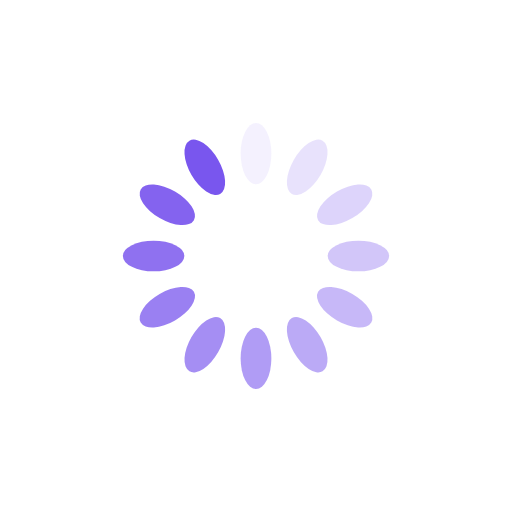
t = 0.00 s
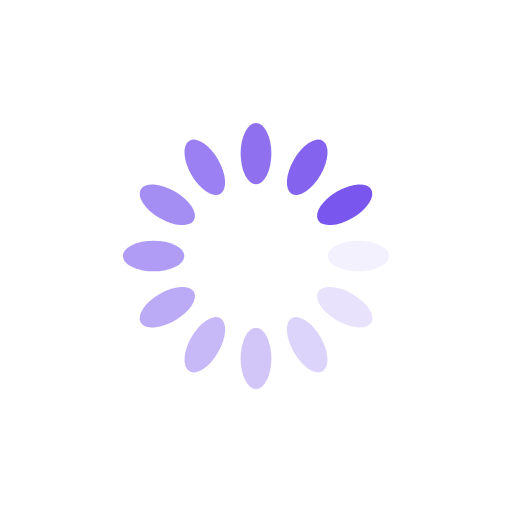
t = 0.25 s
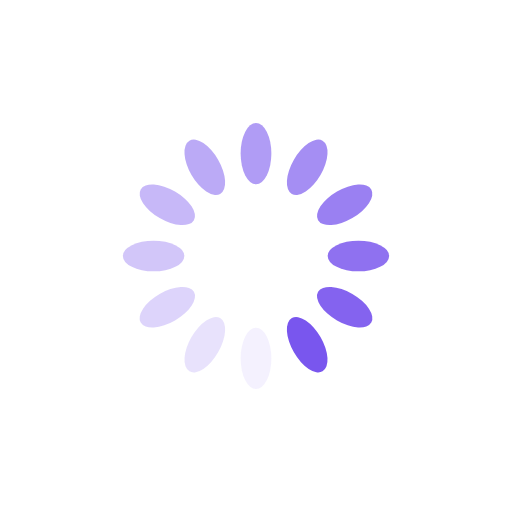
t = 0.50 s
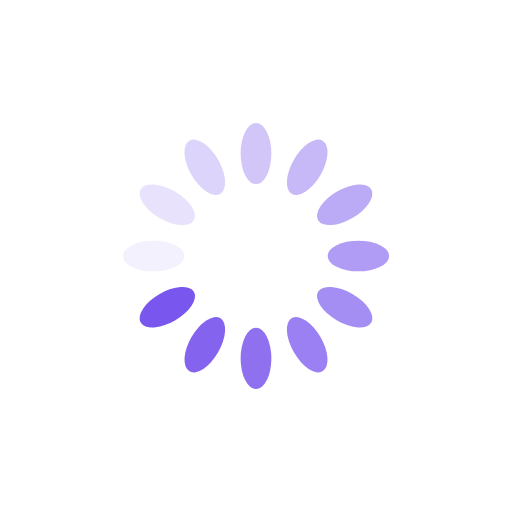
t = 0.75 s

The animated SVG that drew these frames (rendered in a browser with its animation timeline set to each time). Animation: 12 SMIL elements (animate=12); one cycle of 1.00 s, repeats indefinitely.

<?xml version="1.0" encoding="utf-8"?>
<svg xmlns="http://www.w3.org/2000/svg" xmlns:xlink="http://www.w3.org/1999/xlink" style="margin: auto; background: none; display: block; shape-rendering: auto;" width="200px" height="200px" viewBox="0 0 100 100" preserveAspectRatio="xMidYMid">
<g transform="rotate(0 50 50)">
  <rect x="47" y="24" rx="3" ry="6" width="6" height="12" fill="#7956ee">
    <animate attributeName="opacity" values="1;0" keyTimes="0;1" dur="1s" begin="-0.9166666666666666s" repeatCount="indefinite"></animate>
  </rect>
</g><g transform="rotate(30 50 50)">
  <rect x="47" y="24" rx="3" ry="6" width="6" height="12" fill="#7956ee">
    <animate attributeName="opacity" values="1;0" keyTimes="0;1" dur="1s" begin="-0.8333333333333334s" repeatCount="indefinite"></animate>
  </rect>
</g><g transform="rotate(60 50 50)">
  <rect x="47" y="24" rx="3" ry="6" width="6" height="12" fill="#7956ee">
    <animate attributeName="opacity" values="1;0" keyTimes="0;1" dur="1s" begin="-0.75s" repeatCount="indefinite"></animate>
  </rect>
</g><g transform="rotate(90 50 50)">
  <rect x="47" y="24" rx="3" ry="6" width="6" height="12" fill="#7956ee">
    <animate attributeName="opacity" values="1;0" keyTimes="0;1" dur="1s" begin="-0.6666666666666666s" repeatCount="indefinite"></animate>
  </rect>
</g><g transform="rotate(120 50 50)">
  <rect x="47" y="24" rx="3" ry="6" width="6" height="12" fill="#7956ee">
    <animate attributeName="opacity" values="1;0" keyTimes="0;1" dur="1s" begin="-0.5833333333333334s" repeatCount="indefinite"></animate>
  </rect>
</g><g transform="rotate(150 50 50)">
  <rect x="47" y="24" rx="3" ry="6" width="6" height="12" fill="#7956ee">
    <animate attributeName="opacity" values="1;0" keyTimes="0;1" dur="1s" begin="-0.5s" repeatCount="indefinite"></animate>
  </rect>
</g><g transform="rotate(180 50 50)">
  <rect x="47" y="24" rx="3" ry="6" width="6" height="12" fill="#7956ee">
    <animate attributeName="opacity" values="1;0" keyTimes="0;1" dur="1s" begin="-0.4166666666666667s" repeatCount="indefinite"></animate>
  </rect>
</g><g transform="rotate(210 50 50)">
  <rect x="47" y="24" rx="3" ry="6" width="6" height="12" fill="#7956ee">
    <animate attributeName="opacity" values="1;0" keyTimes="0;1" dur="1s" begin="-0.3333333333333333s" repeatCount="indefinite"></animate>
  </rect>
</g><g transform="rotate(240 50 50)">
  <rect x="47" y="24" rx="3" ry="6" width="6" height="12" fill="#7956ee">
    <animate attributeName="opacity" values="1;0" keyTimes="0;1" dur="1s" begin="-0.25s" repeatCount="indefinite"></animate>
  </rect>
</g><g transform="rotate(270 50 50)">
  <rect x="47" y="24" rx="3" ry="6" width="6" height="12" fill="#7956ee">
    <animate attributeName="opacity" values="1;0" keyTimes="0;1" dur="1s" begin="-0.16666666666666666s" repeatCount="indefinite"></animate>
  </rect>
</g><g transform="rotate(300 50 50)">
  <rect x="47" y="24" rx="3" ry="6" width="6" height="12" fill="#7956ee">
    <animate attributeName="opacity" values="1;0" keyTimes="0;1" dur="1s" begin="-0.08333333333333333s" repeatCount="indefinite"></animate>
  </rect>
</g><g transform="rotate(330 50 50)">
  <rect x="47" y="24" rx="3" ry="6" width="6" height="12" fill="#7956ee">
    <animate attributeName="opacity" values="1;0" keyTimes="0;1" dur="1s" begin="0s" repeatCount="indefinite"></animate>
  </rect>
</g>
<!-- [ldio] generated by https://loading.io/ --></svg>
